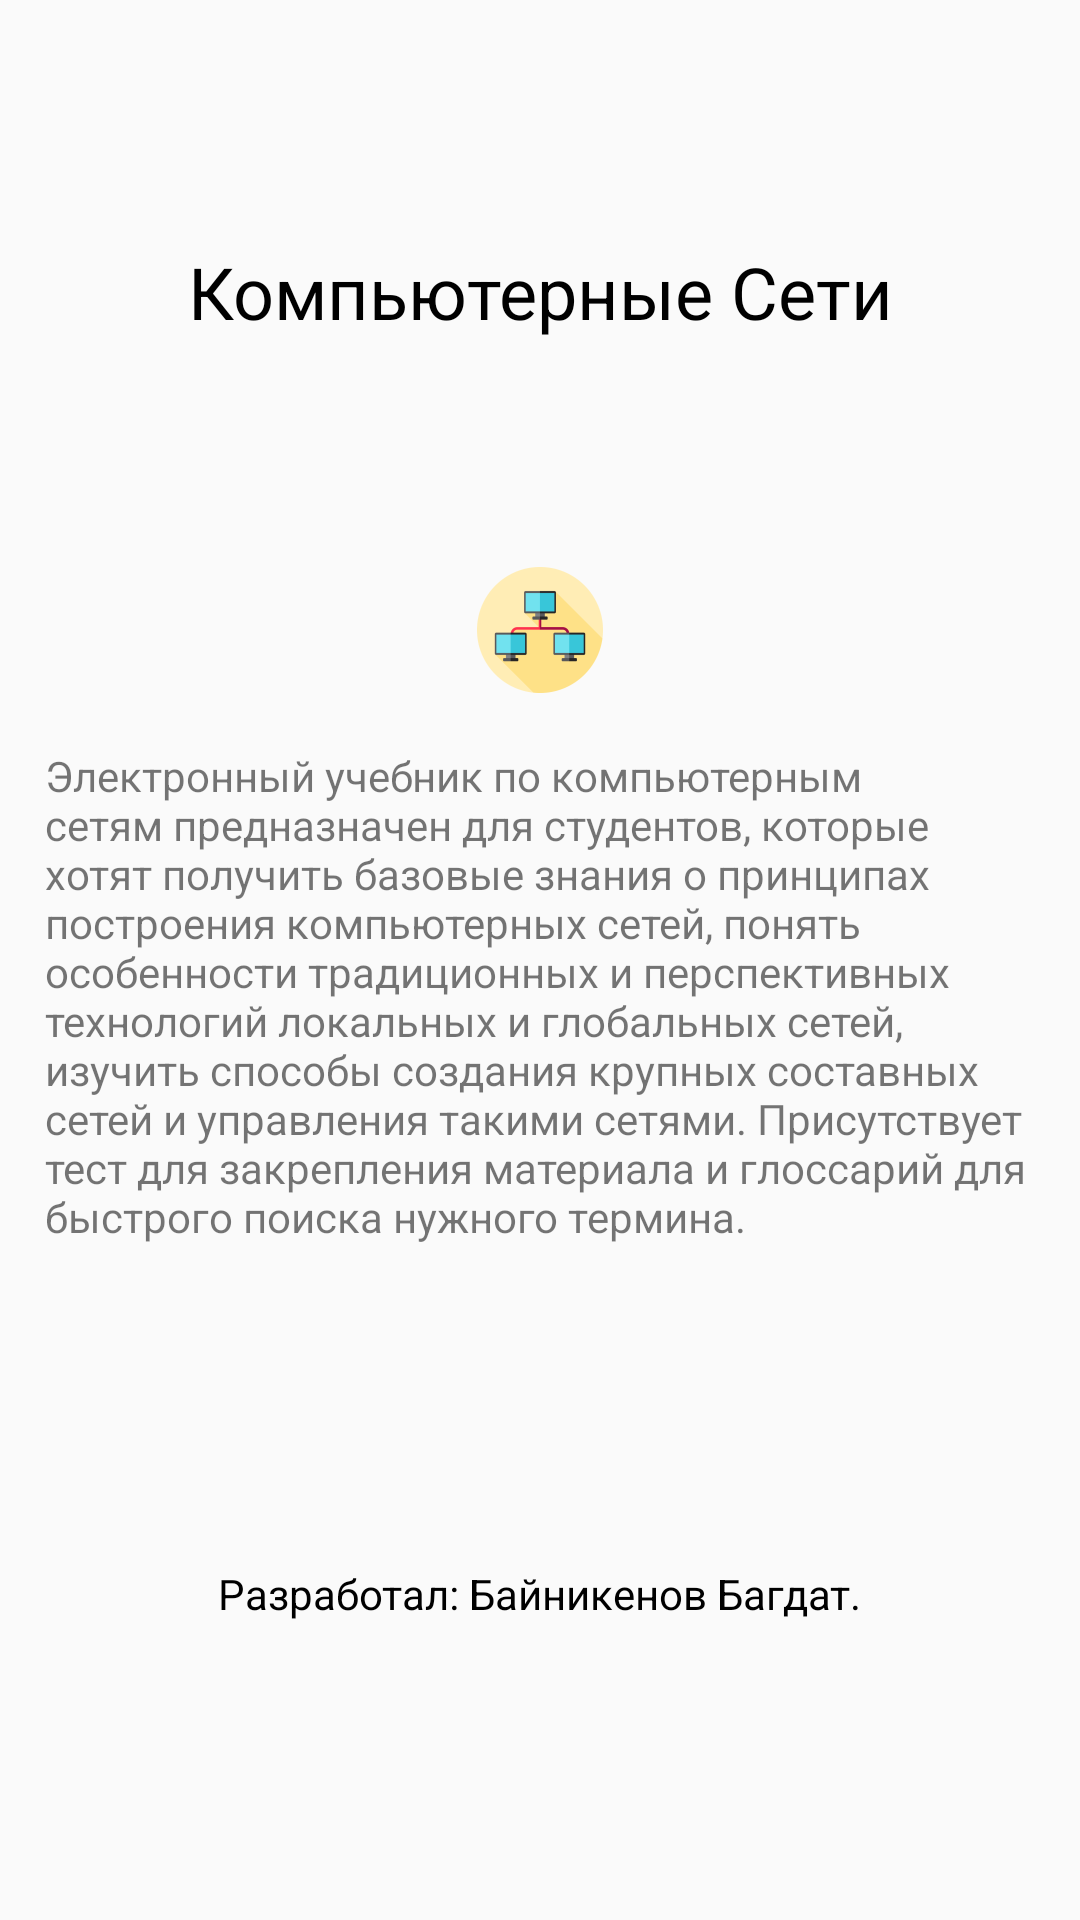

Layout XML and referenced resources for this Android screen:
<!-- AndroidManifest.xml: application theme AppTheme -->
<!-- res/layout/fragment_about.xml -->
<android.support.constraint.ConstraintLayout
        xmlns:android="http://schemas.android.com/apk/res/android"
        xmlns:app="http://schemas.android.com/apk/res-auto"
        xmlns:tools="http://schemas.android.com/tools"
        android:layout_width="match_parent"
        android:layout_height="match_parent"
        tools:context="AboutFragment"
        tools:layout_editor_absoluteY="25dp"
        tools:layout_editor_absoluteX="0dp">

    <TextView
            android:layout_width="wrap_content"
            android:layout_height="wrap_content"
            android:text="@string/app_name"
            android:textColor="@android:color/black"
            android:textSize="24sp"
            android:id="@+id/textView3"
            android:layout_marginBottom="0dp"
            app:layout_constraintBottom_toTopOf="@+id/imageView2"
            app:layout_constraintRight_toRightOf="parent"
            app:layout_constraintLeft_toLeftOf="parent"
            app:layout_constraintTop_toTopOf="parent"
            android:layout_marginTop="8dp"
            app:layout_constraintHorizontal_bias="0.5"
            app:layout_constraintVertical_bias="0.5"/>

    <ImageView
            android:layout_width="wrap_content"
            android:layout_height="wrap_content"
            android:src="@mipmap/ic_launcher"
            android:id="@+id/imageView2"
            android:layout_marginBottom="0dp"
            app:layout_constraintBottom_toTopOf="@+id/textView4"
            app:layout_constraintRight_toRightOf="parent"
            app:layout_constraintLeft_toLeftOf="parent"
            app:layout_constraintHorizontal_bias="0.5"/>

    <TextView
            android:layout_width="wrap_content"
            android:layout_height="0dp"
            app:layout_constraintHeight_default="wrap"
            android:padding="15dp"
            android:text="@string/app_desc"
            android:id="@+id/textView4"
            app:layout_constraintTop_toTopOf="parent"
            android:layout_marginTop="24dp"
            app:layout_constraintBottom_toBottomOf="parent"
            android:layout_marginBottom="0dp"
            app:layout_constraintLeft_toLeftOf="parent"
            app:layout_constraintRight_toRightOf="parent"
            app:layout_constraintVertical_bias="0.5"/>

    <TextView
            android:layout_width="wrap_content"
            android:layout_height="wrap_content"
            android:textColor="@android:color/black"
            android:text="@string/developer"
            android:id="@+id/textView5"
            android:layout_marginTop="0dp"
            app:layout_constraintTop_toBottomOf="@+id/textView4"
            app:layout_constraintRight_toRightOf="parent"
            app:layout_constraintLeft_toLeftOf="parent"
            app:layout_constraintBottom_toBottomOf="parent"
            android:layout_marginBottom="8dp"/>

</android.support.constraint.ConstraintLayout>
<!-- resources referenced by this layout -->
<resources>
  <!-- mipmap ic_launcher: png bitmap (mipmap-hdpi, 1804 bytes) -->
  <string name="app_desc">"Электронный учебник по компьютерным сетям" предназначен для студентов, которые хотят
          получить
          базовые знания о принципах построения компьютерных сетей, понять особенности традиционных и перспективных
          технологий локальных и глобальных сетей, изучить способы создания крупных составных сетей и управления такими
          сетями. Присутствует тест для закрепления материала и глоссарий для быстрого поиска нужного термина.
      </string>
  <string name="app_name">Компьютерные Сети</string>
  <string name="developer">Разработал: Байникенов Багдат.</string>
  <style name="AppTheme" parent="Theme.AppCompat.Light.NoActionBar">
          
          <item name="colorPrimary">@color/colorPrimary</item>
          <item name="colorPrimaryDark">@color/colorPrimaryDark</item>
          <item name="colorAccent">@color/colorAccent</item>
          <item name="android:editTextColor">@color/White</item>
          <item name="android:textColorHint">@color/Gray</item>
          <item name="android:textColorSecondary">@color/White</item>
      </style>
  <color name="colorPrimary">#5c6bc0</color>
  <color name="colorPrimaryDark">#26418f</color>
  <color name="colorAccent">#8e99f3</color>
  <color name="White">#ffffff</color>
  <color name="Gray">#d3d3d3</color>
</resources>
